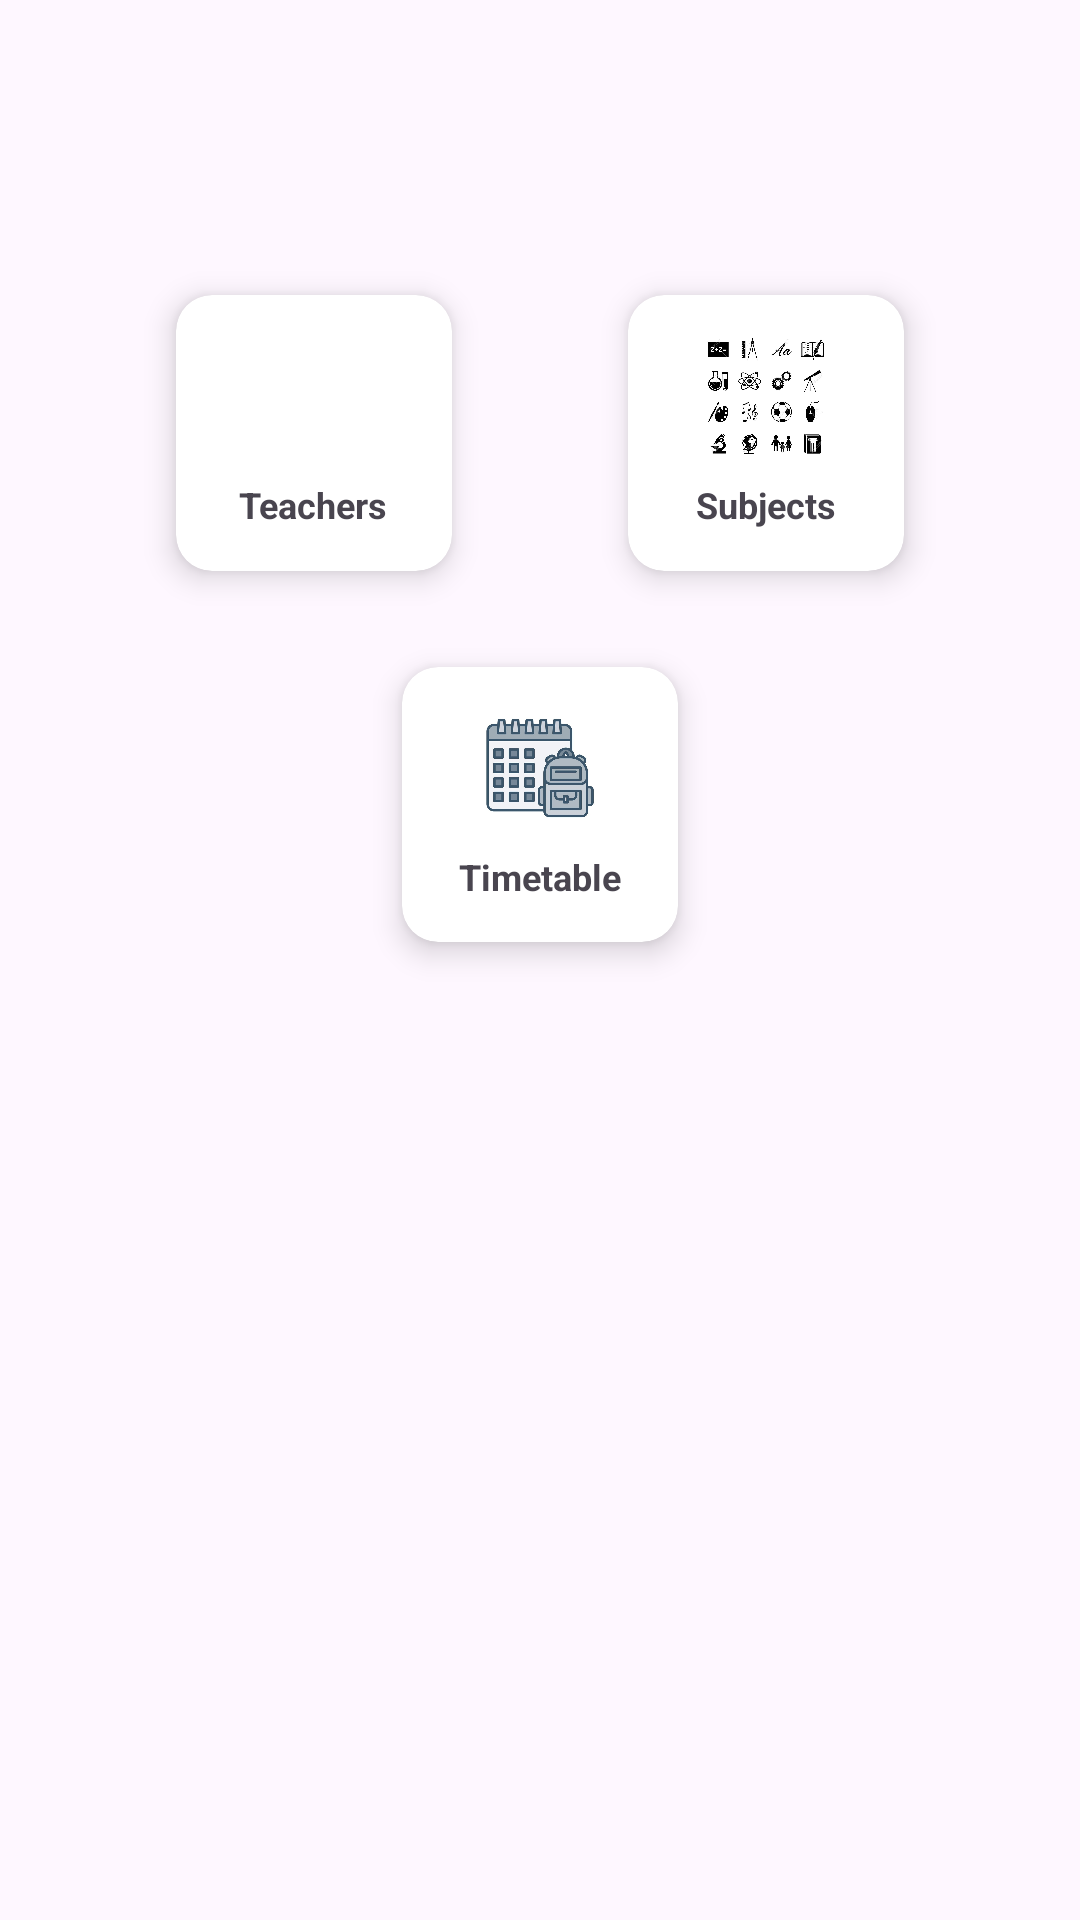

Here is an Android app screen rendered from its layout file. Give the layout XML and the strings, colors and styles it references.
<!-- AndroidManifest.xml: application theme Theme.TimetableScheduler -->
<!-- res/layout/activity_wellcome.xml -->
<?xml version="1.0" encoding="utf-8"?>
<androidx.constraintlayout.widget.ConstraintLayout xmlns:android="http://schemas.android.com/apk/res/android"
    xmlns:app="http://schemas.android.com/apk/res-auto"
    xmlns:tools="http://schemas.android.com/tools"
    android:id="@+id/main"
    android:layout_width="match_parent"
    android:layout_height="match_parent"
    android:padding="16dp"
    tools:context=".WelcomeActivity">

    

    <TextView
        android:id="@+id/textView"
        android:layout_width="wrap_content"
        android:layout_height="wrap_content"
        android:layout_marginStart="110dp"
        android:layout_marginTop="64dp"
        android:layout_marginEnd="125dp"
        android:layout_marginBottom="619dp"
        android:text="Welcome User!"
        android:textSize="24sp"
        app:layout_constraintBottom_toBottomOf="parent"
        app:layout_constraintEnd_toEndOf="parent"
        app:layout_constraintStart_toStartOf="parent"
        app:layout_constraintTop_toTopOf="parent" />

    <androidx.cardview.widget.CardView
        android:id="@+id/cardTeacher"
        android:layout_width="0dp"
        android:layout_height="0dp"
        android:layout_marginTop="72dp"
        android:layout_marginEnd="8dp"
        app:cardCornerRadius="12dp"
        app:cardElevation="6dp"
        app:layout_constraintDimensionRatio="1:1"
        app:layout_constraintEnd_toStartOf="@id/cardSubject"
        app:layout_constraintStart_toStartOf="parent"
        app:layout_constraintTop_toBottomOf="@id/textView"
        app:layout_constraintWidth_percent="0.28">

        <LinearLayout
            android:layout_width="match_parent"
            android:layout_height="match_parent"
            android:gravity="center"
            android:orientation="vertical">

            <ImageView
                android:id="@+id/imgTeacher"
                android:layout_width="40dp"
                android:layout_height="40dp"
                android:layout_gravity="center"
                android:contentDescription="Teacher"
                android:src="@drawable/teacher" />

            <TextView
                android:layout_width="wrap_content"
                android:layout_height="wrap_content"
                android:layout_marginTop="8dp"
                android:text="Teachers"
                android:textSize="12sp"
                android:textStyle="bold" />
        </LinearLayout>
    </androidx.cardview.widget.CardView>

    
    <androidx.cardview.widget.CardView
        android:id="@+id/cardSubject"
        android:layout_width="0dp"
        android:layout_height="0dp"
        android:layout_marginStart="8dp"
        android:layout_marginTop="72dp"
        app:cardCornerRadius="12dp"
        app:cardElevation="6dp"
        app:layout_constraintDimensionRatio="1:1"
        app:layout_constraintEnd_toEndOf="parent"
        app:layout_constraintStart_toEndOf="@id/cardTeacher"
        app:layout_constraintTop_toBottomOf="@id/textView"
        app:layout_constraintWidth_percent="0.28">

        <LinearLayout
            android:layout_width="match_parent"
            android:layout_height="match_parent"
            android:gravity="center"
            android:orientation="vertical">

            <ImageView
                android:id="@+id/imgSubject"
                android:layout_width="40dp"
                android:layout_height="40dp"
                android:layout_gravity="center"
                android:contentDescription="Subjects"
                android:src="@drawable/sub" />

            <TextView
                android:layout_width="wrap_content"
                android:layout_height="wrap_content"
                android:layout_marginTop="8dp"
                android:text="Subjects"
                android:textSize="12sp"
                android:textStyle="bold" />
        </LinearLayout>
    </androidx.cardview.widget.CardView>

    
    <androidx.cardview.widget.CardView
        android:id="@+id/cardTimetable"
        android:layout_width="0dp"
        android:layout_height="0dp"
        android:layout_marginTop="32dp"
        app:cardCornerRadius="12dp"
        app:cardElevation="6dp"
        app:layout_constraintDimensionRatio="1:1"
        app:layout_constraintEnd_toEndOf="parent"
        app:layout_constraintStart_toStartOf="parent"
        app:layout_constraintTop_toBottomOf="@id/cardTeacher"
        app:layout_constraintWidth_percent="0.28">

        <LinearLayout
            android:layout_width="match_parent"
            android:layout_height="match_parent"
            android:gravity="center"
            android:orientation="vertical">

            <ImageView
                android:id="@+id/imgTimetable"
                android:layout_width="40dp"
                android:layout_height="40dp"
                android:layout_gravity="center"
                android:contentDescription="Timetable"
                android:src="@drawable/timetable" />

            <TextView
                android:layout_width="wrap_content"
                android:layout_height="wrap_content"
                android:layout_marginTop="8dp"
                android:text="Timetable"
                android:textSize="12sp"
                android:textStyle="bold" />
        </LinearLayout>
    </androidx.cardview.widget.CardView>

    
    <Button
        android:id="@+id/button"
        android:layout_width="wrap_content"
        android:layout_height="wrap_content"
        android:layout_marginStart="154dp"
        android:layout_marginTop="538dp"
        android:layout_marginEnd="149dp"
        android:layout_marginBottom="129dp"
        android:text="Logout"
        app:layout_constraintBottom_toBottomOf="parent"
        app:layout_constraintEnd_toEndOf="parent"
        app:layout_constraintStart_toStartOf="parent"
        app:layout_constraintTop_toTopOf="parent" />

</androidx.constraintlayout.widget.ConstraintLayout>
<!-- resources referenced by this layout -->
<resources>
  <!-- drawable sub: jpg bitmap (drawable, 142477 bytes) -->
  <!-- drawable timetable: jpg bitmap (drawable, 40126 bytes) -->
  <style name="Theme.TimetableScheduler" parent="Base.Theme.TimetableScheduler" />
  <style name="Base.Theme.TimetableScheduler" parent="Theme.Material3.DayNight.NoActionBar">
          
          
      </style>
</resources>
